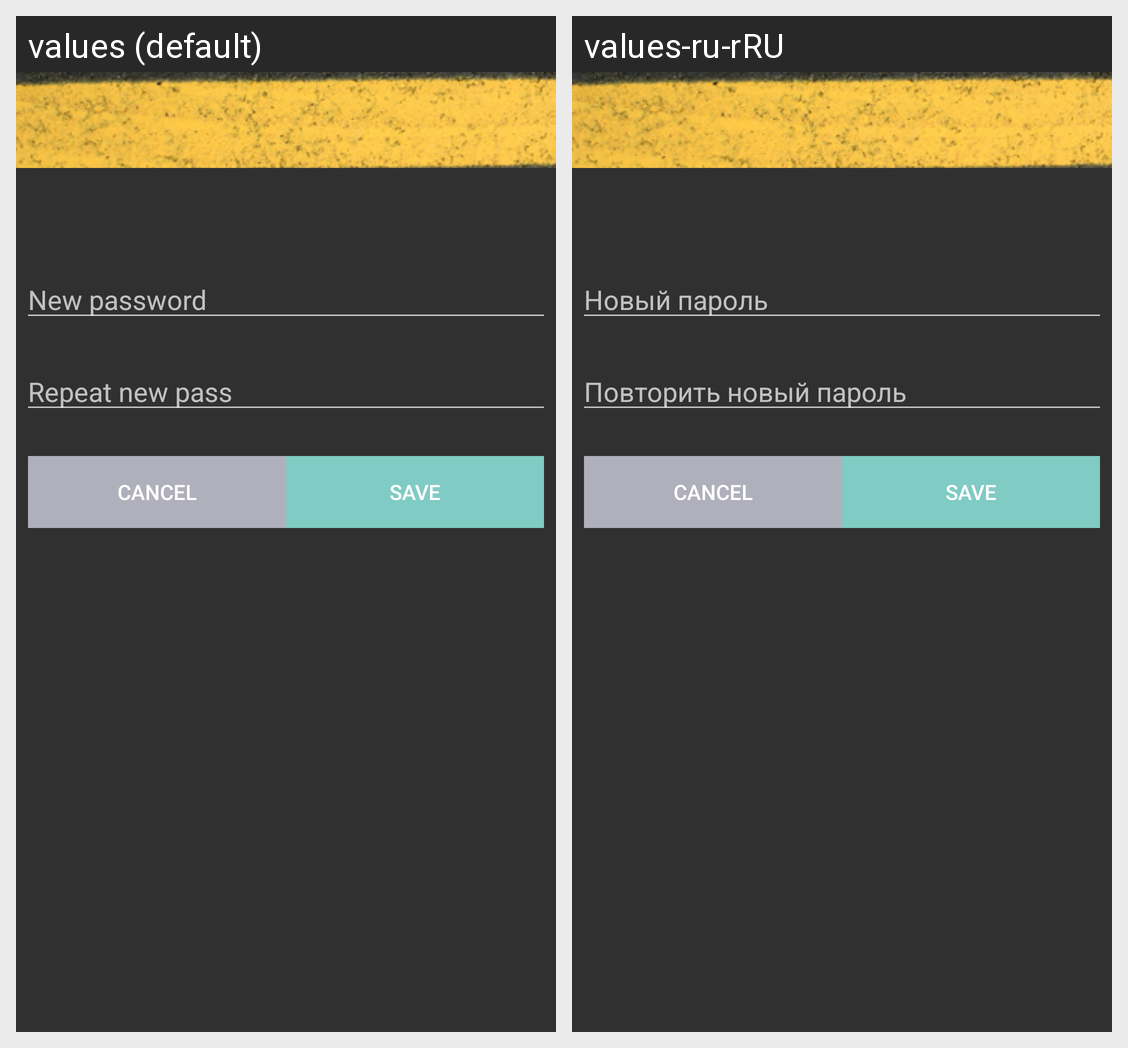

Translations of the strings shown on this Android screen, per locale in the grid:
Android screen res/layout/activity_change_password.xml rendered under 2 locales, left to right: values (default), values-ru-rRU. Device: Nexus 5 (rendered at 1080×1920; each locale shown at half size, 540×960, under a caption strip naming it); theme AppTheme.
Strings drawn on this screen, with the default value and each locale's value (text and hints the layout hard-codes, and strings that could not be matched under every locale, appear in the picture but are not listed):

prompt_new_password
  values: New password
  values-ru-rRU: Новый пароль

prompt_repeat_new_password
  values: Repeat new pass
  values-ru-rRU: Повторить новый пароль
